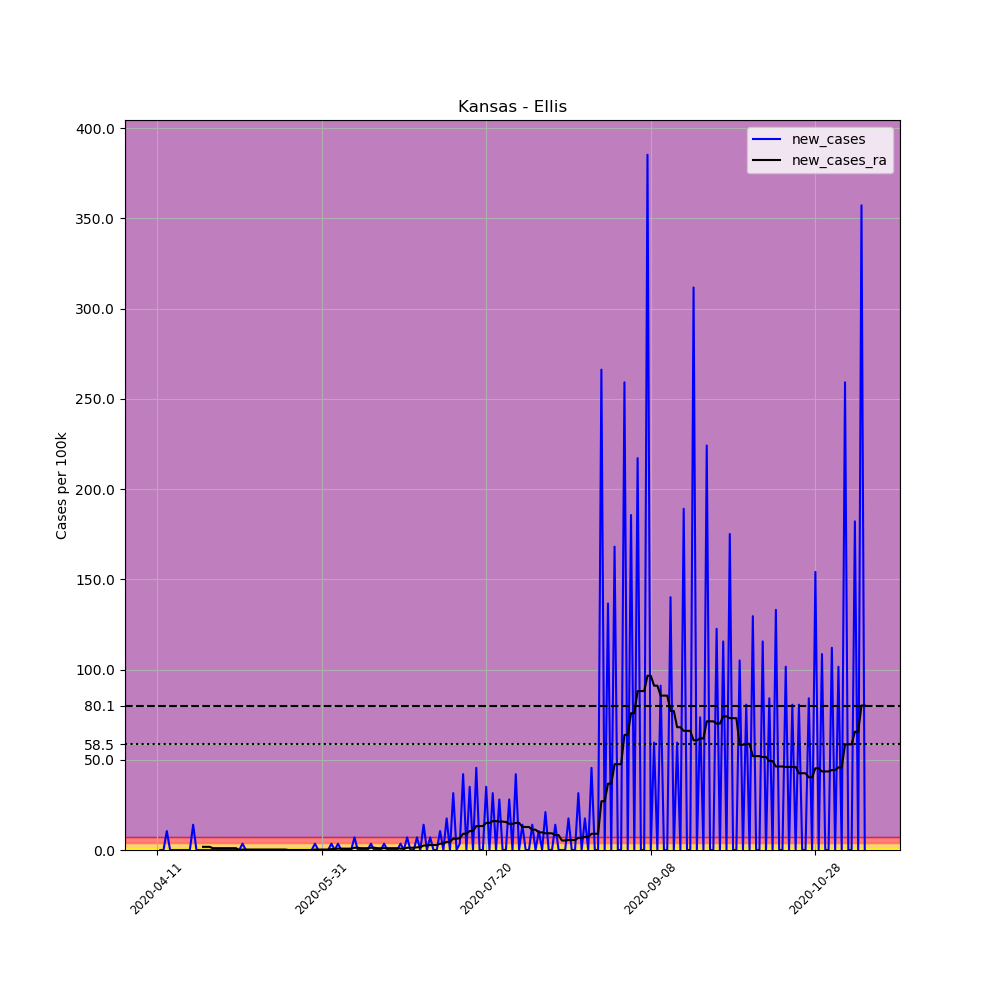

Data behind this chart, as committed beside it:
, date, county, state, fips, cases, deaths, COUNTY, STNAME, CTYNAME, POPESTIMATE2019, per_100k, new_cases, new_cases_ra
609518, 2020-04-11, Ellis, Kansas, 20051, 1, 0, 51, Kansas, Ellis, 28553, 3.502, , 
609519, 2020-04-12, Ellis, Kansas, 20051, 1, 0, 51, Kansas, Ellis, 28553, 3.502, 0.0, 
609520, 2020-04-13, Ellis, Kansas, 20051, 1, 0, 51, Kansas, Ellis, 28553, 3.502, 0.0, 
609521, 2020-04-14, Ellis, Kansas, 20051, 4, 0, 51, Kansas, Ellis, 28553, 14.01, 10.51, 
609522, 2020-04-15, Ellis, Kansas, 20051, 4, 0, 51, Kansas, Ellis, 28553, 14.01, 0.0, 
609523, 2020-04-16, Ellis, Kansas, 20051, 4, 0, 51, Kansas, Ellis, 28553, 14.01, 0.0, 
609524, 2020-04-17, Ellis, Kansas, 20051, 4, 0, 51, Kansas, Ellis, 28553, 14.01, 0.0, 
609525, 2020-04-18, Ellis, Kansas, 20051, 4, 0, 51, Kansas, Ellis, 28553, 14.01, 0.0, 
609526, 2020-04-19, Ellis, Kansas, 20051, 4, 0, 51, Kansas, Ellis, 28553, 14.01, 0.0, 
609527, 2020-04-20, Ellis, Kansas, 20051, 4, 0, 51, Kansas, Ellis, 28553, 14.01, 0.0, 
609528, 2020-04-21, Ellis, Kansas, 20051, 4, 0, 51, Kansas, Ellis, 28553, 14.01, 0.0, 
609529, 2020-04-22, Ellis, Kansas, 20051, 8, 0, 51, Kansas, Ellis, 28553, 28.02, 14.01, 
609530, 2020-04-23, Ellis, Kansas, 20051, 8, 0, 51, Kansas, Ellis, 28553, 28.02, 0.0, 
609531, 2020-04-24, Ellis, Kansas, 20051, 8, 0, 51, Kansas, Ellis, 28553, 28.02, 0.0, 
609532, 2020-04-25, Ellis, Kansas, 20051, 8, 0, 51, Kansas, Ellis, 28553, 28.02, 0.0, 1.751
609533, 2020-04-26, Ellis, Kansas, 20051, 8, 0, 51, Kansas, Ellis, 28553, 28.02, 0.0, 1.751
609534, 2020-04-27, Ellis, Kansas, 20051, 8, 0, 51, Kansas, Ellis, 28553, 28.02, 0.0, 1.751
609535, 2020-04-28, Ellis, Kansas, 20051, 8, 0, 51, Kansas, Ellis, 28553, 28.02, 0.0, 1.001
609536, 2020-04-29, Ellis, Kansas, 20051, 8, 0, 51, Kansas, Ellis, 28553, 28.02, 0.0, 1.001
609537, 2020-04-30, Ellis, Kansas, 20051, 8, 0, 51, Kansas, Ellis, 28553, 28.02, 0.0, 1.001
609538, 2020-05-01, Ellis, Kansas, 20051, 8, 0, 51, Kansas, Ellis, 28553, 28.02, 0.0, 1.001
609539, 2020-05-02, Ellis, Kansas, 20051, 8, 0, 51, Kansas, Ellis, 28553, 28.02, 0.0, 1.001
609540, 2020-05-03, Ellis, Kansas, 20051, 8, 0, 51, Kansas, Ellis, 28553, 28.02, 0.0, 1.001
609541, 2020-05-04, Ellis, Kansas, 20051, 8, 0, 51, Kansas, Ellis, 28553, 28.02, 0.0, 1.001
609542, 2020-05-05, Ellis, Kansas, 20051, 8, 0, 51, Kansas, Ellis, 28553, 28.02, 0.0, 1.001
609543, 2020-05-06, Ellis, Kansas, 20051, 8, 0, 51, Kansas, Ellis, 28553, 28.02, 0.0, 0.0
609544, 2020-05-07, Ellis, Kansas, 20051, 9, 0, 51, Kansas, Ellis, 28553, 31.52, 3.502, 0.2502
609545, 2020-05-08, Ellis, Kansas, 20051, 9, 0, 51, Kansas, Ellis, 28553, 31.52, 0.0, 0.2502
609546, 2020-05-09, Ellis, Kansas, 20051, 9, 0, 51, Kansas, Ellis, 28553, 31.52, 0.0, 0.2502
609547, 2020-05-10, Ellis, Kansas, 20051, 9, 0, 51, Kansas, Ellis, 28553, 31.52, 0.0, 0.2502
609548, 2020-05-11, Ellis, Kansas, 20051, 9, 0, 51, Kansas, Ellis, 28553, 31.52, 0.0, 0.2502
609549, 2020-05-12, Ellis, Kansas, 20051, 9, 0, 51, Kansas, Ellis, 28553, 31.52, 0.0, 0.2502
609550, 2020-05-13, Ellis, Kansas, 20051, 9, 0, 51, Kansas, Ellis, 28553, 31.52, 0.0, 0.2502
609551, 2020-05-14, Ellis, Kansas, 20051, 9, 0, 51, Kansas, Ellis, 28553, 31.52, 0.0, 0.2502
609552, 2020-05-15, Ellis, Kansas, 20051, 9, 0, 51, Kansas, Ellis, 28553, 31.52, 0.0, 0.2502
609553, 2020-05-16, Ellis, Kansas, 20051, 9, 0, 51, Kansas, Ellis, 28553, 31.52, 0.0, 0.2502
609554, 2020-05-17, Ellis, Kansas, 20051, 9, 0, 51, Kansas, Ellis, 28553, 31.52, 0.0, 0.2502
609555, 2020-05-18, Ellis, Kansas, 20051, 9, 0, 51, Kansas, Ellis, 28553, 31.52, 0.0, 0.2502
609556, 2020-05-19, Ellis, Kansas, 20051, 9, 0, 51, Kansas, Ellis, 28553, 31.52, 0.0, 0.2502
609557, 2020-05-20, Ellis, Kansas, 20051, 9, 0, 51, Kansas, Ellis, 28553, 31.52, 0.0, 0.2502
609558, 2020-05-21, Ellis, Kansas, 20051, 9, 0, 51, Kansas, Ellis, 28553, 31.52, 0.0, 0.0
609559, 2020-05-22, Ellis, Kansas, 20051, 9, 0, 51, Kansas, Ellis, 28553, 31.52, 0.0, 0.0
609560, 2020-05-23, Ellis, Kansas, 20051, 9, 0, 51, Kansas, Ellis, 28553, 31.52, 0.0, 0.0
609561, 2020-05-24, Ellis, Kansas, 20051, 9, 0, 51, Kansas, Ellis, 28553, 31.52, 0.0, 0.0
609562, 2020-05-25, Ellis, Kansas, 20051, 9, 0, 51, Kansas, Ellis, 28553, 31.52, 0.0, 0.0
609563, 2020-05-26, Ellis, Kansas, 20051, 9, 0, 51, Kansas, Ellis, 28553, 31.52, 0.0, 0.0
609564, 2020-05-27, Ellis, Kansas, 20051, 9, 0, 51, Kansas, Ellis, 28553, 31.52, 0.0, 0.0
609565, 2020-05-28, Ellis, Kansas, 20051, 9, 0, 51, Kansas, Ellis, 28553, 31.52, 0.0, 0.0
609566, 2020-05-29, Ellis, Kansas, 20051, 10, 0, 51, Kansas, Ellis, 28553, 35.02, 3.502, 0.2502
609567, 2020-05-30, Ellis, Kansas, 20051, 10, 0, 51, Kansas, Ellis, 28553, 35.02, 0.0, 0.2502
609568, 2020-05-31, Ellis, Kansas, 20051, 10, 0, 51, Kansas, Ellis, 28553, 35.02, 0.0, 0.2502
609569, 2020-06-01, Ellis, Kansas, 20051, 10, 0, 51, Kansas, Ellis, 28553, 35.02, 0.0, 0.2502
609570, 2020-06-02, Ellis, Kansas, 20051, 10, 0, 51, Kansas, Ellis, 28553, 35.02, 0.0, 0.2502
609571, 2020-06-03, Ellis, Kansas, 20051, 11, 0, 51, Kansas, Ellis, 28553, 38.52, 3.502, 0.5003
609572, 2020-06-04, Ellis, Kansas, 20051, 11, 0, 51, Kansas, Ellis, 28553, 38.52, 0.0, 0.5003
609573, 2020-06-05, Ellis, Kansas, 20051, 12, 0, 51, Kansas, Ellis, 28553, 42.03, 3.502, 0.7505
609574, 2020-06-06, Ellis, Kansas, 20051, 12, 0, 51, Kansas, Ellis, 28553, 42.03, 0.0, 0.7505
609575, 2020-06-07, Ellis, Kansas, 20051, 12, 0, 51, Kansas, Ellis, 28553, 42.03, 0.0, 0.7505
609576, 2020-06-08, Ellis, Kansas, 20051, 12, 0, 51, Kansas, Ellis, 28553, 42.03, 0.0, 0.7505
609577, 2020-06-09, Ellis, Kansas, 20051, 12, 0, 51, Kansas, Ellis, 28553, 42.03, 0.0, 0.7505
... 156 more rows
